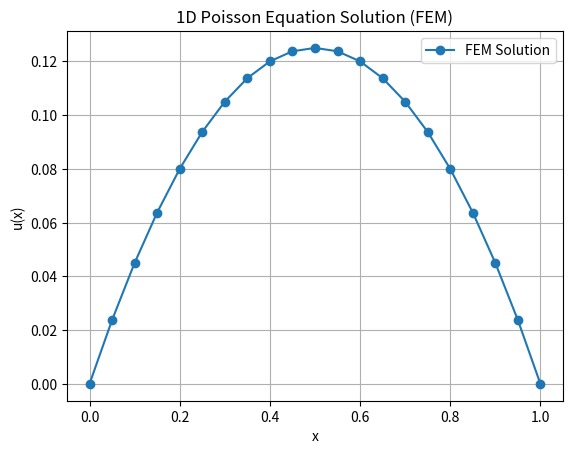

Source code (Python):
import numpy as np
import scipy.sparse as sp
import scipy.sparse.linalg as spla
import matplotlib.pyplot as plt

def generate_mesh(L, nx):
    """Generates a 1D mesh of equally spaced points.
    Returns node positions and element connectivity as np.ndarray 's.

    Parameters:
        L (float): Length of the domain.
        nx (int): Number of elements.
    """

    nodes = np.linspace(0, L, nx + 1)
    elements = np.array([[i, i + 1] for i in range(nx)])
    return nodes, elements

def assemble_stiffness_matrix(nodes, elements):
    """Assembles the global stiffness matrix using linear basis functions.
    Returns global stiffness matrix as scipy.sparse.csr_matrix.

    Parameters:
        nodes (np.ndarray): Node positions.
        elements (np.ndarray): Element connectivity.
    """

    n_nodes = len(nodes)
    K = sp.lil_matrix((n_nodes, n_nodes))

    for element in elements:
        i, j = element

        # Element length
        h = nodes[j] - nodes[i]

        # Local stiffness matrix for lin elements
        k_local = (1 / h) * np.array([[1, -1], [-1, 1]])

        # Assemble into global matrix K
        K[i:i+2, i:i+2] += k_local

    return K.tocsc()

def assemble_load_vector(nodes, elements, f):
    """Assembles global load vector.
    Returns the load vector as np.ndarray.

    Parameters:
        nodes (np.ndarray): Node positions.
        elements (np.ndarray): Element connectivity.
        f (function): Source function.
    """

    n_nodes = len(nodes)
    F = np.zeros(n_nodes)

    for elem in elements:
        i, j = elem
        h = nodes[j] - nodes[i]

        # Midpoint rule for integral approximation
        x_mid = (nodes[i] + nodes[j]) / 2
        f_mid = f(x_mid)

        # Local load vector
        f_local = (h / 2) * np.array([f_mid, f_mid])

        # Assemble into global vector F
        F[i:i+2] += f_local

    return F

def apply_boundary_conditions(K, F, nodes, u0=0, uL=0):
    """Applies Dirichlet boundary conditions by modifying the system.
    Returns the modified matrix and vector as scipy.sparse.csr_matrix and np.ndarray.

    Parameters:
        K (scipy.sparse.csr_matrix): Stiffness matrix.
        F (np.ndarray): Load vector.
        nodes (np.ndarray): Node positions.
        u0 (float): Boundary condition at x=0.
        uL (float): Boundary condition at x=L.
    """

    # Apply u(0) = u0
    K[0, :] = 0
    K[0, 0] = 1
    F[0] = u0

    # Apply u(L) = uL
    K[-1, :] = 0
    K[-1, -1] = 1
    F[-1] = uL

    return K, F


def solve_poisson_fem(L=1.0, nx=10, f=lambda x: 1.0):
    """Solves the 1D Poisson equation -u''(x) = f(x) using FEM.
    Returns node positions and solution vector as np.ndarray 's.

    Parameters:
        L (float): Length of the domain.
        nx (int): Number of elements.
        f (function): Source function.
    """

    nodes, elements = generate_mesh(L, nx)
    K = assemble_stiffness_matrix(nodes, elements)
    F = assemble_load_vector(nodes, elements, f)

    # Apply Dirichlet boundary conditions
    K, F = apply_boundary_conditions(K, F, nodes, u0=0, uL=0)

    u = spla.spsolve(K, F)
    return nodes, u


if __name__ == "__main__":

    # Solve Poisson equation with f(x) = 1
    nodes, u = solve_poisson_fem(L=1.0, nx=20, f=lambda x: 1.0)

    plt.plot(nodes, u, "-o", label="FEM Solution")
    plt.xlabel("x")
    plt.ylabel("u(x)")
    plt.title("1D Poisson Equation Solution (FEM)")
    plt.legend()
    plt.grid()
    plt.show()
